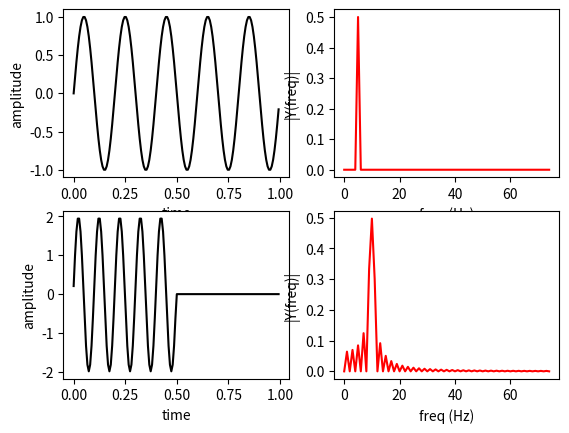

Source code (Python):
import numpy as np
import matplotlib.pyplot as plt


def fourier_transform(Fs, y):
    n = len(y)  # length of the signal
    k = np.arange(n)
    T = n / Fs
    frq = k / T  # two sides frequency range
    freq = frq[range(int(n / 2))]  # one side frequency range

    Y = np.fft.fft(y) / n  # fft computing and normalization
    Y = Y[range(int(n / 2))]
    return freq, abs(Y)


def haar_transform(y):
    n = len(y)
    output = np.zeros(n)

    length = n >> 1
    #while True:
    for i in range(length):
        sum = y[i * 2] + y[i * 2 + 1]
        difference = y[i * 2] - y[i * 2 + 1]
        output[i] = sum
        #output[length + i] = difference
    '''
        if length == 1:
            return output
        length >>= 1
        for i in range(length):
            y[i] = output[i]
        break
    '''
    return output


Fs = 150                         # sampling rate
Ts = 1.0/Fs                      # sampling interval
t = np.arange(0,1,Ts)            # time vector
ff = 5                           # frequency of the signal
y = np.sin(2 * np.pi * ff * t)

# First plot
plt.subplot(2,2,1)
plt.plot(t,y,'k-')
plt.xlabel('time')
plt.ylabel('amplitude')

freq, F = fourier_transform(Fs, y)

plt.subplot(2,2,2)
plt.plot(freq, F, 'r-')
plt.xlabel('freq (Hz)')
plt.ylabel('|Y(freq)|')

#plt.show()
# End first plot


# Start second plot
y2 = haar_transform(np.copy(y))

plt.subplot(2,2,3)
plt.plot(t,y2,'k-')
plt.xlabel('time')
plt.ylabel('amplitude')

freq, F = fourier_transform(Fs, y2)

plt.subplot(2,2,4)
plt.plot(freq, F, 'r-')
plt.xlabel('freq (Hz)')
plt.ylabel('|Y(freq)|')

plt.show()
# End second plot